pico-8 play session: hold ← + tap ❎, after a click and taps of 🅾, ❎, 🅾+❎, 🅾 in the second before t = 0

[t = 6 s] hold ← ~6s, tap ❎ ~10×
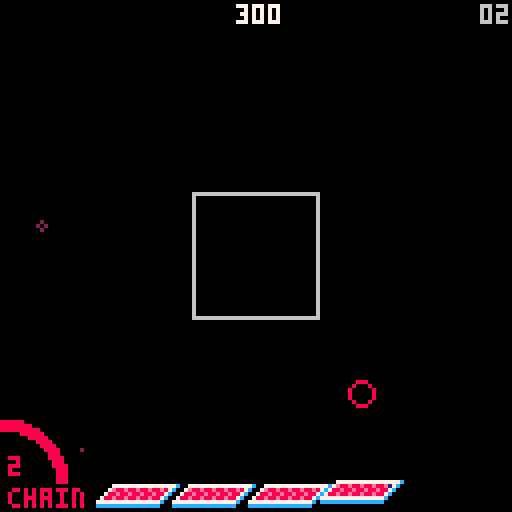
[t = 8 s] hold ← ~8s, tap ❎ ~14×
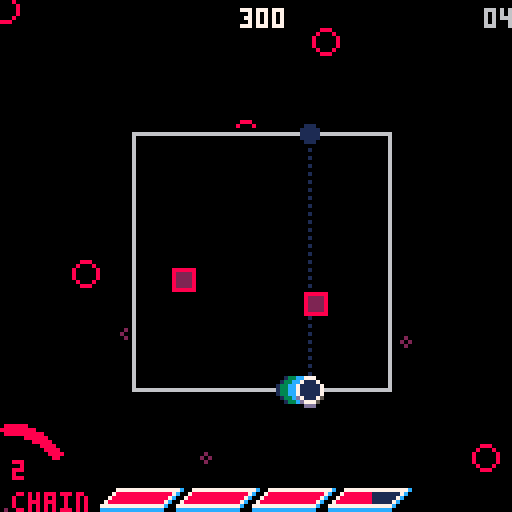

pico-8 cartridge
version 35
__lua__
-- nest 2
-- DOCZI_DOMINIK ~ 2020-2021

-- [[ cartdata essentails ]]
cartdata("doczidominik_nest2")

menuitem(2, "toggle guide", function()
  dset(10, dget(10) == 1 and 0 or 1)
end)

menuitem(3, "reset progress?!?", function()
  for i = 6, 9 do
    dset(i, 0)
  end
  extcmd("reset")
end)

-- [[ helpers ]]
function reset_pal()
  pal()
  pal(15, 0)
end

-- [ randoms ]
-- returns a random integer
-- between 0 - x-1
function frnd(x)
  return flr(rnd(x))
end

-- returns a random integer
-- between 1 - x
function crnd(x)
  return ceil(rnd(x))
end

-- randomly returns -1, 0 or 1
function rand_dir()
  return frnd(3) - 1
end

-- returns a random integer
-- between x and y
function rnd2(x, y)
  return x + frnd(y - x + 1)
end

-- determines if val
-- is in table
function in_table(val, table)
  for v in all(table) do
    if (v == val) return true
  end

  return false
end

-- determines if two boxes
-- partially overlap each other
function box_collision(x1, y1, x2, y2, w1, h1, w2, h2)
  if x1 > x2 + w2
    or x1 + w1 < x2
    or y1 > y2 + h2
    or y1 + h1 < y2
  then
    return false
  end

  return true
end

-- returns the length of a
-- line segment
function len(dx, dy)
  return sqrt(dx^2 + dy^2)
end

-- returns the length of a
-- line segment between
-- two points
function dist(x1, y1, x2, y2)
  local dx, dy = x1 - x2, y1 - y2

  return len(dx, dy)
end

-- returns the normalized
-- direction between two points
function direction(x1, y1, x2, y2)
  local dx, dy = x1 - x2, y1 - y2

  return dx/len(dx, dy), dy/len(dx, dy)
end

-- determines if point b
-- overlaps line segment
-- ac
function point_line_overlap(ax, ay, bx, by, cx, cy, leeway)
  local ab = dist(bx, by, ax, ay)
  local bc = dist(cx, cy, bx, by)

  local ac = dist(cx, cy, ax, ay)

  return mid(ac - leeway, ab + bc, ac + leeway) == ab + bc
end

-- determines if a point is
-- inside a convex polygon
-- defined by points
-- inside a table
function inbounds(x, y, w, h, table)
  table = table or points

  for i, pt in pairs(table) do
    po = table[i < #table and i+1 or 1]

    local pt_x, pt_y = pt.x - pt.dx*w, pt.y - pt.dy*w
    local po_x, po_y = po.x - po.dx*w, po.y - po.dy*w

    if (y - pt_y)*(po_x - pt_x) - (x - pt_x)*(po_y - pt_y) < 0 then
      return false
    end
  end

  return true
end

-- prints text with an outline
-- bg_color = color of outline
-- fg_color = color of text
function outline(s, x, y, fg_color, bg_color)
  fg_color = fg_color or 7
  bg_color = bg_color or 0

  for i=0, 2 do
    for j=0, 2 do
      print(s, x + i, y + j, bg_color)
    end
  end

  print(s, x + 1, y + 1, fg_color)
end

-- returns a zero padded
-- string for displaying time
function pad_left(str)
  str = tostr(str)

  if (#str == 2) return str

  return "0"..str
end

-- calculates minutes and
-- seconds from frames and
-- returns a string
function display_time(frames)
  local minutes, seconds = pad_left(flr(frames/3600)), pad_left(flr(frames%3600/60))

  if (minutes == "00") return seconds

  return minutes..":"..seconds
end

-->8
-- [[ effects ]]

-- [ player move particles ]
player_move_particles = {}

-- create
function add_player_move_particle(_x, _y)
  add(player_move_particles, {
    x = _x,
    y = _y,
    t = 1,

    max_t = 10,
    r = 3,
    col = split("12,12,12,12,3,3,1,1,1,1")
  })
end

-- update all
function update_player_move_particles()
  for pa in all(player_move_particles) do
    if pa.t < pa.max_t then
      if (pa.t > 6) pa.r -= 1

      pa.t += 1
    else
      del(player_move_particles, pa)
    end
  end
end

-- draw all
function draw_player_move_particles()
  for pa in all(player_move_particles) do
    circfill(
      pa.x,
      pa.y,
      pa.r,
      pa.col[mid(1, pa.t, #pa.col)]
    )
  end
end


-- [ player dash particles ]
-- create
function add_player_dash_particle(target_x, target_y, col_type)
  for i = 0, 10, 0.1 do
    local dx, dy =
      target_x - pl_x,
      target_y - pl_y

    local _x, _y =
      pl_x + dx * i/10,
      pl_y + dy * i/10

    add(player_dash_particles, {
      x = _x,
      y = _y,
      r = i,
      col = col_type == nil and split("12,12,12,12,3,3,3,3,1,1,1,1,1,0") or split("8,8,8,8,2,2,2,2,2,2,0,0,0,0")
    })
  end
end

-- update
function update_player_dash_particles()
  for pa in all(player_dash_particles) do
    if pa.r > 0 then
      pa.r -= 1
    else
      del(player_dash_particles, pa)
    end
  end
end

-- draw
function draw_player_dash_particles()
  for pa in all(player_dash_particles) do
    circfill(
      pa.x,
      pa.y,
      mid(0, pa.r, 3),
      pa.col[ceil(pa.r)]
    )
  end
end


-- [ general-purpose "smoke" ]
-- create
function add_smoke_particle(_x, _y, _dx, _dy, _r, _col, _max_t, _t)
  add(smoke_particles, {
    orig_x = _x,
    x = _x,
    y = _y,

    dx = _dx,
    dy = _dy,

    r = _r,
    col = _col,

    max_t = _max_t,
    t = _t or 1
  })
end

function update_smoke_particles()
  for pa in all(smoke_particles) do
    if pa.t < pa.max_t then
      if pa.t > 0 then
        pa.x += pa.dx
        pa.y -= pa.dy
      end

      pa.t += 1
    else
      del(smoke_particles, pa)
    end
  end
end

function draw_smoke_particles()
  if (dget(3) == 2) return

  for pa in all(smoke_particles) do
    -- shrinking from
    -- @krystman's
    -- explosion snippet
    local shrink_mult = 1

    shrink_mult = (pa.t - 5) / pa.max_t
    shrink_mult = mid(0, 1 - (shrink_mult*shrink_mult), 1)

    local current_col = pa.col[mid(#pa.col, pa.t, 1)]

    if (pa.t > 0) circfill(pa.x, pa.y, pa.r * shrink_mult, current_col)
  end
end

-- [ screenshake ]
screenshake_x, screenshake_y, cam_x, cam_y = 0, 0, 0, 0, 0
function screenshake()
  end

-->8
-- [[ scores and player ]]

-- [ scores ]
-- variables: see tab 7: init_game()

-- functions

-- add a right-shifted number
-- to the counter. score is
-- right-shifted to allow for
-- bigger, juicier numbers :)
function add_score(amount, hud_offset)
  current_score += shr(amount, 16)
  hud_score_offset_x = hud_offset or 6
end

-- display right-shifted
-- score as a string
-- ------------------------
-- by @felice on bbs
function display_score(val)
  local s, v = "", abs(val)

  repeat
    s = (v % 0x0.000a / 0x.0001)..s
    v /= 10
  until v==0

  return s
end


-- [ player ]
-- init: see: tab 7
-- top of init_game()

function update_player()
  local _dir = 0

  -- determine direction
  if btn(pl_forward and 0 or 1) then
    _dir = 1
  elseif btn(pl_forward and 1 or 0) then
    _dir = -1
  end


  -- move player on grid
  local l = 10/len(pl_dx, pl_dy)
  local speed = pl_combo > 9 and pl_speed + 0.15 or pl_speed

  pl_step = mid(0, pl_step + (l * speed * _dir), 10)

  pl_x, pl_y, pl_dx, pl_dy =
    calculate_grid_position(pl_prev, pl_next, pl_step, 10)


  -- turn corners after
  -- reaching a vertex
  if _dir == 1 and pl_step == 10 then
    pl_next = pl_prev
    if (pl_prev < #points) pl_prev += 1 else pl_prev = 1

    pl_step = 0
  elseif _dir == -1 and pl_step == 0 then
    pl_prev = pl_next
    if (pl_next > 1) pl_next -= 1 else pl_next = #points

    pl_step = 10
  end


  -- dashing (if not invincible)
  if btnp(5) or btnp(4) then
    if (dget(2) <= 1) sfx(11)

    current_dashes += 1
    total_dashes += 1

    local hit_spike, hit_enemy = false, false
    local target_prev, target_next, old_step = pl_prev, pl_next, pl_step


    -- jumping to other side
    local len_points = #points

    -- on triangles/pentagons,
    -- jump to opposite vertex
    -- instead of the side
    if (len_points % 2 ~= 0) pl_step = 0

    for i=1,#points/2 do
      if (target_prev < #points) target_prev += 1 else target_prev = 1
      if (target_next < #points) target_next += 1 else target_next = 1
    end


    -- hitting enemies, spikes
    local target_step = 10 - pl_step
    local target_x, target_y = calculate_grid_position(target_prev, target_next, target_step)

    local min_enemy_distance

    -- enemies
    for en in all(enemies) do
      if point_line_overlap(pl_x, pl_y, en.x, en.y, target_x, target_y, 2) then
        pl_combo += 1
        pl_combo_timer, hud_combo_y = 110, pl_combo < 4 and 8 or 3

        add_score(150 * (en.type + 1) * mid(1, pl_combo/2, 20))


        -- find closest killed
        -- enemy
        local current_distance = dist(en.x, en.y, pl_x, pl_y)

        if min_enemy_distance == nil
          or current_distance < min_enemy_distance
        then
          min_enemy_distance = current_distance
        end

        kill_enemy(en)

        hit_enemy = true
      end
    end

    if (hit_enemy) accurate_dashes += 1

    -- spikes
    for sp in all(spikes) do
      if point_line_overlap(pl_x, pl_y, sp.x, sp.y, target_x, target_y, 1) then
        -- damage player
        -- if no enemy was
        -- before the spike
        min_enemy_distance = min_enemy_distance or 32767

        if pl_i_frames == 0
          and (min_enemy_distance > dist(sp.x, sp.y, pl_x, pl_y))
        then
          add_player_dash_particle(sp.x, sp.y, 1)

          damage_player(115)

          pl_step = old_step

          accurate_dashes = max(accurate_dashes - 1)

          hit_spike = true
        end

        -- if there was an enemy
        -- the spike gets killed
        if not hit_spike then
          sp.death_timer = 0

          hud_show_message("- spike skip -", "200PTS")

          add_score(200, 8)
          special_heal()
        end
      end
    end

    -- add dash particles
    if not hit_spike then
      add_player_dash_particle(target_x, target_y)

      pl_prev, pl_next, pl_step = target_prev, target_next, target_step
      pl_forward = not pl_forward
    end

    -- combo bonus
    if (pl_combo > 0 and pl_i_frames == 0) pl_combo_timer = mid(0, pl_combo_timer + 18, 110)

    screenshake_x += 1
    screenshake_y += 1
  end


  -- health
  if pl_hp > 0 then
    --pl_hp -= mid(0, pl_speed/1.4, 1.75)
    pl_hp -= pl_speed/1.4
  else
    init_gameover()
  end


  -- combo
  if pl_combo_timer > 0 then
    pl_combo_timer -= 1
  elseif pl_combo_timer <= 0 and pl_combo > 0 then
    if (dget(2) <= 1) sfx(15)
    if (stat(24) < 10 and dget(1) <= 1) music(10, 2000)

    if (pl_combo > 9) init_background()

    if (pl_combo > pl_best_combo) pl_best_combo = pl_combo
    pl_combo = 0
  end


  -- invicibility frames
  if (pl_i_frames > 0) pl_i_frames -= 1


  -- effects
  if _dir ~= 0 and pl_i_frames == 0 then
    add_player_move_particle(pl_x, pl_y)
  end

  update_player_move_particles()
  update_player_dash_particles()

  -- add particles around player
  -- if combo is high enough
  local color = rnd(split("12,3,7,11"))

  if pl_combo > 9 then
    -- play different music
    -- if reactive music is
    -- enabled
    if stat(24) >= 10 and dget(1) <= 1 then
      screenshake_x, screenshake_y = 10, 10
      music(8, 2000)
    end

    add_smoke_particle(rnd2(pl_x - 3, pl_x + 3), pl_y + crnd(5), 0, crnd(2), crnd(3), {color}, 8 + crnd(2) * 2)
    pl_hp += pl_speed/1.4 * 1.85
    
  end
end

function draw_player()
  -- effects
  draw_player_move_particles()
  draw_player_dash_particles()

  -- only draw if player's not
  -- invincible
  if pl_i_frames % 10 == 0 or current_state == "gameover" then
    -- draw high combo effect
    if pl_combo > 9 then
      fillp(0xf0f)
      circfill(pl_x, pl_y, 4, 0xcb)
      fillp()
    end

    -- draw player with origin
    -- at center
    spr(1, pl_x - 3, pl_y - 3)
  end
end

-- functions

-- calculates x,y positions
-- and dx,dy directoins for
-- the player
function calculate_grid_position(prev, next, step)
  local from = points[next]
  local to = points[prev]

  local dx = to.x - from.x
  local dy = to.y - from.y

  local x = flr(from.x + dx * step/10)
  local y = flr(from.y + dy * step/10)

  return x, y, dx, dy
end

-- heals the player by amount
function heal_player(amount)
  pl_hp = min(pl_hp + amount, 640)
end

function special_heal()
  heal_player(125)
  hud_heal_timer, hud_hp_spr = 45, 24
end

-- damages the player by amount
function damage_player(amount)
  if (dget(2) <= 1) sfx(14, 1)

  freezeframe_timer, screenshake_y = 25, 10

  pl_hp -= flr(amount * pl_speed + 0.5)
  if (pl_hp <= 0) init_gameover()

  pl_combo_timer = 0
  pl_i_frames = 40
end

-->8
-- [[ enemies, bullets, spikes ]]

-- [ enemies ]

-- create
function enemy(_x, _y, _type)
  local type=_type or 0

  local en = {
    x = _x,
    y = _y,
    id = #enemies,

    dx = 0,
    dy = 0,
    t = 0,
    max_t = 0,
    type = type,
  }

  if type == 0 then
    en.width, en.height = 5, 5
    en.colors = split("8,8,8,8,8,8,8,2,2,2,2,2,2,1,1")
  elseif type == 1 then
    en.width, en.height = 5, 5
    en.colors = split("10,10,10,10,10,10,10,9,9,9,9,9,9,4,4")
  else
    en.width, en.height, en.shoot_t, en.shoot_max_t = 6, 6, -frnd(12), rnd2(40, 60)
    en.colors = type == 2 and split("12,12,12,12,12,12,12,1,1,1,1,1,1,1,1") or split("11,11,11,11,11,11,11,3,3,3,3,3,3,5,5")
  end

  add(enemies, en)
end

-- update
function update_enemies()
  for en in all(enemies) do
    if en.type == 0 then
      move_enemy(en, 0.1, 47 + crnd(8))
    elseif en.type == 1 then
      move_enemy(en, 1, 22 + crnd(5))
    else
      move_enemy(en, 0.1, 47 + crnd(8))

      if en.shoot_t >= en.shoot_max_t then
        local dx, dy = pl_x - en.x, pl_y - en.y

        local l = sqrt(dx*dx + dy*dy)

        local nx, ny = dx/l*2, dy/l*2

        bullet(en.id, en.x, en.y, nx, ny)
        if (en.type == 3) bullet(en.id, en.x, en.y, -nx/2, -ny/2)
        en.shoot_t = -1
      end

      en.shoot_t += 1
    end

    en.x += en.dx
    en.y += en.dy

    en.t += 1
  end
end

-- draw
function draw_enemies()
  for en in all(enemies) do
    -- draw enemy with origin
    -- at the center

    local x=en.x 
    local y=en.y
    local shoot_t=en.shoot_t

    spr(en.type+2,x-flr(en.width/2),y- flr(en.height/2))

    if (en.type >= 2) circ(x,y,12-shoot_t/en.shoot_max_t*12, shoot_t % 2 == 0 and 10 or 9)
  end
end

-- dispose
function kill_enemy(en)
  if (dget(2) <= 1) sfx(13, 3)

  for i=0,0.75,0.1 do
    add_smoke_particle(en.x, en.y, sin(i) * crnd(3), cos(i) * crnd(3), 2, en.colors, 25 - frnd(4))
  end

  for b in all(enemy_bullets) do
    if (b.id == en.id) del(enemy_bullets, b)
  end

  del(enemies, en)
end

-- moves an enemy by speed
-- every _max_t frames and
-- makes sure that it is inside
-- the grid
function move_enemy(en, speed, _max_t)
  if enemy_inbounds(en) then
    if en.t >= en.max_t then
      en.dx, en.dy = rand_dir()*speed, rand_dir()*speed

      en.t, en.max_t = 0, _max_t
    end
  else
    en.dx, en.dy = direction(64, 64, en.x, en.y)

    en.dx *= speed*1.5
    en.dy *= speed*1.5
  end
end

-- returns if the enemy is
-- inside the grid
function enemy_inbounds(en)
  local x, y, w, h = en.x + en.dx, en.y + en.dy, en.width, en.height
  local w2, h2 = w*2, h*2 -- 2.5

  return inbounds(x - w/2, y - h/2, w2, h2)
    and inbounds(x + w/2, y - h/2, w2, h2)
    and inbounds(x - w/2, y + h/2, w2, h2)
    and inbounds(x + w/2, y + h/2, w2, h2)
end


-- [ enemy bullets ]
enemy_bullets = {}

-- creation
function bullet(_id, _x, _y, _dx, _dy)
  if (dget(2) <= 1) sfx(39)
  add(enemy_bullets, {
    id = _id,
    x = _x,
    y = _y,
    dx = _dx,
    dy = _dy,
    t = 0,
    spr = 8 + frnd(2)
  })
end

-- update
function update_bullets()
  for bu in all(enemy_bullets) do
    if mid(0, bu.x, 127) == bu.x or mid(0, bu.y,127) == bu.y then

      bu.x += bu.dx
      bu.y += bu.dy

      if (pl_i_frames == 0 and box_collision(bu.x - 2, bu.y - 2, pl_x - 3, pl_y - 3, 4, 4, 6, 6)) damage_player(65) del(enemy_bullets, bu)

      if bu.t % 10 == 0 then
        bu.spr = bu.spr == 9 and 10 or 9
        add_smoke_particle(bu.x, bu.y, 0, 0, 2, split("10,10,9,4"), 15)
      end

      bu.t += 1
    else
      del(enemy_bullets, bu)
    end
  end
end

-- draw
function draw_bullets()
  for bu in all(enemy_bullets) do
    -- draws bullets with
    -- outline, origin at the
    -- center
    rectfill(bu.x - 3, bu.y - 3, bu.x + 2, bu.y + 2, 0)
    spr(bu.spr, bu.x-2, bu.y-2)
  end
end


-- [ spikes ]
spikes = {}

-- creation
function spike(_x, _y)
  add(spikes, {
    x = _x,
    y = _y,
    death_timer = 40 + frnd(3) * 60,
    spr = 7,
  })
end

-- update
function update_spikes()
  for sp in all(spikes) do
    local anim_speed = sp.death_timer < 30 and 5 or 30

    if sp.death_timer % anim_speed == 0 then
      if (dget(2) <= 1) sfx(28)
      sp.spr = sp.spr == 7 and 8 or 7
    end

    if sp.death_timer > 0 then
      sp.death_timer -= 1
    else
      for en in all(enemies) do
        if box_collision(sp.x - 10, sp.y - 10, en.x - en.width/2, en.y - en.height/2, 20, 20, en.width, en.height) then
          kill_enemy(en)
        end
      end
      kill_spike(sp)
    end

    -- moves spikes inside the
    -- grid if they get out
    -- by grid effects
    if not spike_inbounds(sp) then
      local dx, dy = direction(64, 64, sp.x, sp.y)

      sp.x += dx * 1.5
      sp.y += dy * 1.5
    end
  end
end

-- draw
function draw_spikes()
  for sp in all(spikes) do
    spr(sp.spr, sp.x - 3, sp.y - 3)
  end
end

-- dispose
function kill_spike(sp)
  if (dget(2) <= 1) sfx(22)

  screenshake_y = 3

  local colors_1 = split("8,8,8,2,2")
  local colors_2 = split("10,10,9,9,4")
  local colors_3 = split("7,7,7,7,6,6,6,5")

  for i=0,10 do
    local colors = frnd(2) == 0 and colors_1 or colors_2

    add_smoke_particle(sp.x + rand_dir() * frnd(7), sp.y + rand_dir() * frnd(7), 0, 0, rnd2(6, 9), colors, 15, -i*2)
    add_smoke_particle(sp.x + rand_dir() * frnd(7), sp.y + rand_dir() * frnd(7), 0, crnd(2), rnd2(5, 7), colors_3, 201, -10)
  end

  del(spikes, sp)
end

-- returns true if a spike
-- is inside the grid
function spike_inbounds(sp)
  local x, y = sp.x, sp.y

  return inbounds(x - 4, y - 4, 8, 8)
    and inbounds(x + 4, y - 4, 8, 8)
    and inbounds(x - 4, y + 4, 8, 8)
    and inbounds(x + 4, y + 4, 8, 8)
end

-->8
-- [[ point/grid handling ]]

-- [ creation ]
function point(_x, _y, _angle)
  local rotated_x, rotated_y = rotate_point(_x, _y, _angle)
  -- target and origins swapped
  -- to get inverse value
  local _dx, _dy = direction(rotated_x, rotated_y, 64, 64)

  return {
    x = rotated_x,
    y = rotated_y,
    dx = _dx,
    dy = _dy,
    t = 0,
  }
end

skew_x_effects = split("3,5,8,10,11")
skew_y_effects = split("4,5,9,10,11")
rotate_left_effects = split("6,8,10")
rotate_right_effects = split("7,9,11")

-- [ update ]
function update_points()
  for pt in all(points) do
    local cos_calc = 1.5 * pl_speed * sin(pt.t/200) / -4

    if (in_table(current_effect, skew_x_effects)) pt.x += cos_calc * pt.dx
    if (in_table(current_effect, skew_y_effects)) pt.y += cos_calc * pt.dy

    if (current_effect or 0) > 5 then
      local _dir = in_table(current_effect, rotate_left_effects) and -1 or 1

      pt.x, pt.y = rotate_point(pt.x, pt.y, 0.002 * _dir * pl_speed)
      pt.dx, pt.dy = rotate_point(pt.dx, pt.dy, 0.002 * _dir * pl_speed, 0)
    end

    pt.t += pl_speed
  end
end

-- [ draw one point ]
function draw_grid(_points)
  if (#_points < 2) return

  -- fill background
  local x1,x2={},{}
  for y=0,127 do
    x1[y],x2[y]=128,-1
  end
  local y1,y2=128,-1

  for i=1, #_points do
    local _next=i+1
    if (_next>#_points) _next=1

    -- alias verts from array
    local vx1=flr(_points[i].x)
    local vy1=flr(_points[i].y)
    local vx2=flr(_points[_next].x)
    local vy2=flr(_points[_next].y)

    if vy1>vy2 then
      local tempx,tempy=vx1,vy1
      vx1,vy1=vx2,vy2
      vx2,vy2=tempx,tempy
    end

    if vy1~=vy2
      and vy1<128
      and vy2>=0
    then
      if vy1<0 then
        vx1=(0-vy1)*(vx2-vx1)/(vy2-vy1)+vx1
        vy1=0
      end

      if vy2>127 then
        vx2=(127-vy1)*(vx2-vx1)/(vy2-vy1)+vx1
        vy2=127
      end

      for y=vy1,vy2 do
        if (y<y1) y1=y
        if (y>y2) y2=y

        x=(y-vy1)*(vx2-vx1)/(vy2-vy1)+vx1

        if (x<x1[y]) x1[y]=x
        if (x>x2[y]) x2[y]=x
      end
    end
  end

  -- render scans
  for y=y1,y2 do
    local sx1=flr(max(0,x1[y]))
    local sx2=flr(min(127,x2[y]))

    local ofs1=flr((sx1+1)/2)
    local ofs2=flr((sx2+1)/2)
    memset(0x6000+(y*64)+ofs1,c,ofs2-ofs1)
    pset(sx1,y,0)
    pset(sx2,y,0)
  end

  local po

  for i, pt in pairs(_points) do
    if i < #_points then
      po = _points[i+1]
    else
      po = _points[1]
    end

    line(pt.x, pt.y, po.x, po.y, 6)
  end

  local target_prev, target_next = pl_prev, pl_next

  if dget(10) == 1 and #_points > 2 and current_state == "game" then
    for i=1,#_points/2 do
      if (target_prev < #_points) target_prev += 1 else target_prev = 1
      if (target_next < #_points) target_next += 1 else target_next = 1
    end

    local x, y = calculate_grid_position(target_prev, target_next, #points % 2 == 0 and 10 - pl_step or 10)

    fillp(0b0101101001011010)
    line(pl_x, pl_y, x, y, 1)
    fillp()
    circfill(x,y,2,1)
  end
end

-- rotate a point by
-- angle around origin
-- (center of the screen if not
-- specified)
function rotate_point(x, y, angle, origin)
  origin = origin or 64

  x -= origin
  y -= origin

  local s, c = sin(angle), cos(angle)

  new_x = x * c - y * s
  new_y = y * c + x * s

  return new_x + origin, new_y + origin
end

-->8
-- [[ shapes ]]

-- format: x,y
-- clockwise from bottom left
shapes = {
  split("16,96,64,16,112,96"), -- triangle
  split("32,96,32,32,96,32,96,96"), -- square
  split("32,96,16,64,64,16,112,64,96,96"), --pentagon
  split("40,96,24,64,40,32,88,32,104,64,88,96"), --hexagon
  split("32,96,16,80,16,48,32,32,96,32,112,48,112,80,96,96") --octagon
}

-->8
-- [[ round handling ]]

-- init: see tab 7: init_game()

-- checks progress and
-- updates round variables
-- accordingly, then triggers
-- a round transition
function new_round()
  local check_enemy_overlap = function(x, y)
    for en in all(enemies) do
      local w, h = en.width, en.height

      if (box_collision(en.x - w, en.y - h, x, y, w * 2, h * 2, 0, 0)) return false
    end

    return true
  end

  local check_spike_overlap = function(x, y)
    for sp in all(spikes) do
      if (box_collision(sp.x - 3, sp.y - 3, x - 3, y - 3, 6, 6, 6, 6)) return false
    end

    for en in all(enemies) do
      local w, h = en.width, en.height

      if (box_collision(x - 3, y - 3, en.x - w, en.y - h, 6, 6, w * 2, h * 2)) return false
    end

    return true
  end


  -- heal player after every round
  hud_heal_timer = 45
  if (hud_heal_spr == 0) hud_heal_spr = 22
  if (hud_hp_spr == 14) hud_hp_spr = 22

  heal_player(ceil(pl_hp/160)*160 - pl_hp)

  -- bonus points if cleared
  -- round in 1 dash
  if current_dashes == 1 and num_of_enemies > 1 then
    hud_show_message("- insta-clear -", "500PTS")

    add_score(500, 10)
    special_heal()
  end


  current_dashes = 0
  pl_forward = false
  pl_i_frames = 0

  -- level definitions
  current_round += 1

  if current_round == next_round then
    current_level += 1

    if current_level == 2 then
      next_round, current_round = rnd2(5, 7), 0

      current_effect_list = split("0,0,1,2")

      current_max_enemy = 1
      num_of_enemies_range = {2,4}

      num_of_spikes_range = {0, 2}
    elseif current_level == 3 then
      next_round, current_round = rnd2(5, 7), 0

      current_effect_list = split("0,0,1,2,3,4")

      current_max_enemy = 1
      num_of_enemies_range = {2,3}

      num_of_spikes_range = {1,2}
      speed_up()
    elseif current_level == 4 then
      next_round, current_round = rnd2(5, 7), 0

      current_effect_list = split("0,1,2,3,4")

      current_max_enemy = 2
      num_of_enemies_range = {3,5}

      num_of_spikes_range = {1,4}
    elseif current_level == 5 then
      next_round, current_round = rnd2(2, 4), 0

      current_effect_list = split("1,2,3,4")

      current_max_enemy = 3
      num_of_spikes_range = {2,3}
    elseif current_level == 6 then
      next_round, current_round = rnd2(2, 6), 0

      current_effect_list = split("1,2,3,4,5,6")

      speed_up()
    elseif current_level == 7 then
      next_round, current_round = rnd2(2, 9), 0

      current_effect_list = split("1,2,5,6,7")

      current_max_enemy = 3
    elseif current_level == 8 then
      next_round, current_round = rnd2(2, 5), 0

      current_effect_list = {1,2}
    else
      next_round, current_round = rnd2(3, 7), 0

      current_effect_list = split("1,2,3,4,5,6,7,8,9,10,11")

      if (current_level % 3 == 0) speed_up()
    end
  end


  -- set up grid effects
  -- (mostly shape++,shape--)
  current_effect = current_effect_list[crnd(#current_effect_list)]

  if current_effect == 1 then
    current_shape = mid(1, current_shape + 1, 5)
  elseif current_effect == 2 then
    current_shape = mid(1, current_shape - 1, 5)
  end


  -- set up points
  next_points = {}
  round_transition_points = {}

  local rotation_effects = split("6,7,8,9,10,11")
  local rotation = 0.25 * frnd(4)
  local sp = shapes[current_shape]

  for i=1, #sp, 2 do
    add(next_points, point(sp[i], sp[i+1], in_table(current_effect, rotation_effects) and 0 or rotation))
    add(round_transition_points, point(64, 64, 0, 0))
  end


  -- add enemies
  enemies = {}
  num_of_enemies = rnd2(num_of_enemies_range[1], num_of_enemies_range[2])

  for i=1, num_of_enemies do
    local x, y = random_entity_position(check_enemy_overlap, next_points)

    enemy(x, y, frnd(current_max_enemy + 1))
  end


  -- add spikes
  spikes = {}

  local num_of_spikes = rnd2(num_of_spikes_range[1], num_of_spikes_range[2])

  for i=1, num_of_spikes do
    local x, y = random_entity_position(check_spike_overlap, next_points)

    spike(x, y)
  end
end

-- tries to create random x,y
-- positions for enemies/spikes
-- inside the grid
function random_entity_position(check_fun, points_table)
  local failsafe, x, y = 0

  repeat
    repeat
      x, y = frnd(128), frnd(128)
    until inbounds(x, y, 20, 20, points_table)

    failsafe += 1
  until failsafe == 14 or check_fun(x, y)

  return x, y
end

-- helper: increases game speed
-- and shows a message
function speed_up()
  hud_show_message("speed up!!", "", 3)
  pl_speed += 0.15
end

-->8
-- [[ game, hud, background ]]

-- [ game ]
-- init everything
function init_game()
  -- player
  -- render positioning
  pl_x = 64
  pl_y = 64
  pl_dx = 0
  pl_dy = 0
  pl_speed = 1

  -- grid positioning
  pl_step = 5
  pl_prev = 1
  pl_next = 3
  pl_forward = false

  -- health
  pl_hp = 640

  -- combo
  pl_combo = 0
  pl_combo_timer = 0
  pl_best_combo = 0


  init_background()

  -- init hud
  hud_top_y = -128
  hud_bottom_y = 250
  hud_combo_outline = 0
  hud_combo_y = 0
  hud_combo_x = -24
  hud_heal_timer = 0
  hud_heal_spr = 0
  hud_hp_spr = 14

  hud_message = ""

  hud_score_offset_x = 0

  current_score = 0

  -- resets every round
  current_dashes = 0
  total_dashes = 0

  -- dashes that hit an enemy
  accurate_dashes = 0

  points = {}

  next_round, current_round = 5 + frnd(3), 0

  current_level = 1
  current_shape = 2

  current_effect_list, current_effect = {}, 0

  current_max_enemy, num_of_enemies_range = 0, {1, 3}
  num_of_spikes_range = {0, 0}

  init_round_transition()

  smoke_particles =
    {}, {}, {}
  player_move_particles, player_dash_particles, enemy_bullets = {}, {}, {}

  freezeframe_timer = 0

  music(-1)

  local music_style = dget(1)

  if music_style < 3 then
    music(10, 4000)
  elseif music_style == 3 then
    music(0, 4000)
  end

  game_t = 0

  init_state_transition("roundtransition")
end

-- update everything
function update_game()
  if #enemies == 0 then
    init_round_transition()
    current_state = "roundtransition"
  end

  update_points()
  update_background()

  if freezeframe_timer == 0 then
    update_player()
    update_enemies()
    update_bullets()
    update_spikes()
  else
    freezeframe_timer -= 1
  end

  update_smoke_particles()
  update_hud()

  game_t += 1
end

-- [ hud ]
-- init: see: tab 7: init_game()

update_hud_smoke_one = split("8,8,8,8,8,8,8,8")
update_hud_smoke_two = split("7,7,7,7,7,7,7,7,7")

-- update
function update_hud()
  -- combo number particles
  if pl_combo > 9 then

    for i=0,pl_combo_timer,50 do
      local angle=i/110*0.25
      local x,y = hud_combo_x-sin(angle)*16,hud_bottom_y-cos(angle)*16

      add_smoke_particle(x+crnd(5), y+rnd2(-2,2), 0, crnd(2), rnd2(3, 4), frnd(2) == 0 and update_hud_smoke_one or update_hud_smoke_two, rnd2(12, 16))
    end

    hud_combo_outline = 7
    hud_hp_spr = 38
  else
    hud_combo_outline = 0

    -- healing effect
    if (hud_heal_timer > 0) hud_heal_timer -= 1 else hud_hp_spr = 14
  end


  -- combo number jump on value change
  if (hud_combo_y > 0) hud_combo_y -= 1


  -- adding score effect
  if (hud_score_offset_x > 0) hud_score_offset_x -= 1


  -- bonus message
  if hud_message ~= "" then
    if hud_msg_t < 100 then
      hud_msg_x = mid(-127, hud_msg_x + hud_msg_dx, 64 - #hud_message*2)
      hud_msg_dx = mid(1, hud_msg_dx * 0.8, 127)

      hud_msg_st_x = mid(-127, hud_msg_st_x + hud_msg_st_dx, 64 - #hud_msg_subtext*2)
      hud_msg_st_dx = mid(1, hud_msg_st_dx * 0.8, 127)
    elseif 100 <= hud_msg_t and hud_msg_t < 165 then
      hud_msg_dx *= 1.5
      hud_msg_x += hud_msg_dx

      hud_msg_st_dx *= 1.25
      hud_msg_st_x += hud_msg_st_dx
    else
      hud_message = ""
    end

    hud_msg_t += 1
  end


  -- dodge player: combo disp.
  if pl_combo > 1 and hud_combo_x < 0 and pl_y < 113 then
    hud_combo_x += 2
  elseif pl_y >= 113 and hud_combo_x < -22 then
    hud_combo_x -= 2
  elseif pl_combo == 0 and hud_combo_x != -22 then
    hud_combo_x = -22
  end

  -- dodge player: top hud
  if pl_y <= 14 then
    if (hud_top_y > -16) hud_top_y -= 2
  else
    if (hud_top_y < 0) hud_top_y += 2
  end

  -- dodge player: bottom hud
  if pl_y >= 113 then
    if (hud_bottom_y < 130) hud_bottom_y += 2
  else
    if (hud_bottom_y > 122) hud_bottom_y -= 2
  end
end

-- draw
function draw_hud()
  -- health display
  for i=0,3 do
    local x, y = 24+19*i, hud_bottom_y

    if (i == flr(pl_hp/160)) x += rand_dir()/2; y += rand_dir()/8

    spr(11, x, y - 1, 3, 1)

    clip(x + 2, y, (pl_hp - 160*i)/10, 8)
    spr(hud_hp_spr, x + 2, y, 2, 1)
    clip()
  end


  -- combo timer
  if pl_combo > 1 then
    for i=0,pl_combo_timer do
      local angle=i/110*0.25
      circfill(hud_combo_x - sin(angle)*16, hud_bottom_y - cos(angle)*16, 3, 0)
    end

    for i=0,pl_combo_timer do
      local angle=i/110*0.25
      circfill(hud_combo_x - sin(angle)*16, hud_bottom_y - cos(angle)*16, 1, 8)
    end


    outline(pl_combo, hud_combo_x + 1, hud_bottom_y - 9 - hud_combo_y, 8, hud_combo_outline)
    outline("chain", hud_combo_x + 1, hud_bottom_y - 1, 8, hud_combo_outline)
  end


  -- score display
  local score = display_score(current_score)

  outline(score, hud_score_offset_x + 64 - #score * 2, hud_top_y)

  if hud_message ~= "" then
    outline(hud_message, hud_msg_x, 8, hud_top_y + 7, hud_msg_color)
    outline(hud_msg_subtext, hud_msg_st_x, hud_top_y + 16)
  end


  -- time display
  print(display_time(game_t), 128 - #display_time(game_t)*4, hud_top_y + 1, 6)
end

-- helper: sets hud message
-- variables to display a
-- message
function hud_show_message(message, subtext, color)
  if (dget(2) <= 1) sfx(27)

  hud_message = message
  hud_msg_color = color or 8
  hud_msg_x = -#message * 4
  hud_msg_dx = 19

  hud_msg_subtext = subtext or ""
  hud_msg_st_x = hud_msg_x * 2
  hud_msg_st_dx = 36.5

  hud_msg_t = 0
end


-- [ background ]
-- init
function init_background()
  background_particles = {}

  if (dget(5) == 3) return

  for x=0,127,10 do
    background_particle(x)
    background_particle(x)
  end
end

-- update
function update_background()
  local combo_mult = 1

  for bp in all(background_particles) do
    if bp.y > 0 then
      bp.y -= (bp.dy+pl_combo*combo_mult)/8
      bp.rad = sin(bp.t/ceil(bp.dy * 100/combo_mult)) * 4

      if pl_combo > 9 and dget(5) <= 1 then
        bp.use_combo = true
        combo_mult = 2
      else
        bp.use_combo = false
        combo_mult = 1
      end

      bp.t += 1
    else
      bp.y = rnd2(128, 135)
    end
  end
end

-- draw
function draw_background()
  for bp in all(background_particles) do
    local color_table = bp.use_combo and bp.combo_colors or {8, 2}

    if pl_combo < 20 then
      circfill(bp.x, bp.y, bp.rad, 0)
      circ(bp.x, bp.y, bp.rad, color_table[bp.rad > 2 and 1 or 2])
    else
      circfill(bp.x, bp.y, bp.rad, color_table[bp.rad > 2 and 1 or 2])
    end
  end
end

-- create new particle
function background_particle(_x)
  local bp = {
    x = _x,
    y = rnd2(130, 257),
    dy = rnd2(1, 2),
    rad = crnd(3),
    t = frnd(10)^2,
    use_combo = false
  }

  bp.combo_colors = rnd({
    {7, 5},
    {11, 3},
    {12, 1}
  })

  add(background_particles, bp)
end

-->8
-- [[ other states ]]

-- [ title screen ]

-- create title letters
function add_title_spinning_letter(_target_x, _target_y, _spr, delay)
  add(title_spinning_letters, {
    x = 128,
    y = 128,
    target_x = _target_x,
    target_y = _target_y,
    spr = _spr,
    rad = 150,
    t = -delay
  })
end

-- update all
function update_title_spinning_letters()
  for sl in all(title_spinning_letters) do
    if sl.t > 0 then
      sl.x = sl.target_x + cos(sl.t/100) * sl.rad
      sl.y = sl.target_y + sin(sl.t/100) * sl.rad

      sl.rad = mid(0, sl.rad - 1.25, 125)
    end

    sl.t += 1.25
  end
end

-- draw all
function draw_title_spinning_letters()
  for sl in all(title_spinning_letters) do
    if sl.t > 0 then
      local y = title_t < 220 and sl.y or sl.y + sin(sl.t/75) * 6

      spr(sl.spr, sl.x, y, 3, 4)
    end
  end
end

-- draw background animation
function draw_menu_background(_t, col1, col2)
  col1 = col1 or 8
  col2 = col2 or 2

  for y = 0, 127, 12 do
    for x = 0, 127, 12 do
      local rad = mid(-1, sin((_t + x + y)/100) * 4, 3)

      circfill(x, y, rad, rad > 2 and col1 or col2)
    end
  end
end


-- [ options screen ]

-- init:
function init_options()
  options_selection = 1

  options_music_style = split("reactive,calm,intense,off")
  options_background = split("reactive,calm,off")
  options_toggle = {"on", "off"}

  options_tiles = {
    new_option_tile(32, "music style:", options_music_style),
    new_option_tile(48, "game sound effects:", options_toggle),
    new_option_tile(64, "smoke:", options_toggle),
    new_option_tile(80, "new round effect:", options_toggle),
    new_option_tile(96, "background:", options_background)
  }

  for i = 1, 5 do
    local value = dget(i)

    if value ~= 0 then
      options_tiles[i].index = value
    end
  end

  options_current = options_tiles[1]

  options_t = 0

  init_state_transition("options")
end

-- create option
function new_option_tile(_y, _header, _values)
  return {
    y = _y,
    header = _header,
    values = _values,
    index = 1,
  }
end


-- [[ help screen ]]

-- init
function init_help()
  help_slide_index = 1
  help_t = 0

  init_state_transition("help")
end

-- [[ game over screen ]]

-- init
function init_gameover()
  music(-1)
  if (dget(2) <= 1) sfx(9)

  if (pl_combo > pl_best_combo) pl_best_combo = pl_combo

  gameover_t = 0

  current_state = "gameover"
end

-- [[ results screen ]]
-- init
function init_results()
  sfx(-1)
  music(26, 3500)

  local accuracy = flr((accurate_dashes/total_dashes)*100)

  results_tiles = {
    new_result_tile("time", game_t, 7),
    new_result_tile("best chain", pl_best_combo, 8),
    new_result_tile("accuracy", accuracy, 9)
  }

  results_tile_index = 1
  results_current_tile = results_tiles[1]

  results_finished_timer = -1

  results_final_score = current_score + shr(pl_best_combo * 500, 16) + shr(accuracy * 250, 16)

  results_t = 0

  if (dget(6) == 0) dset(10, 0)

  init_state_transition("results")
end

function new_result_tile(_header, _goal, _save_index)
  return {
    header = _header,
    content = 0,
    goal = _goal,
    save_index = _save_index,
    x = -127,
    y_offset = 0,
    best = false
  }
end


-- [[ round transition ]]

-- init
function init_round_transition()
  new_round()

  if dget(4) == 2 then
    round_transition_state = "finish"
  else
    round_transition_state = "in"
  end

  round_transition_t = 0
end

-- [[ state transition ]]

-- init
function init_state_transition(_next_state)
  state_transition_r, state_transition_t = 150, 0
  state_transition_colorscheme = frnd(2)
  state_transition_next_state = _next_state

  state_transition_on = true
end

-- update: see at the top
-- of _update60()

-- draw: see at the bottom
-- of _draw()

-->8
-- [[ state management ]]

-- init
reset_pal()

music(-1)
sfx(31)
title_spinning_letters = {}
title_t = 0
title_num_x = 950
title_select_x = 64
title_selection = 0

if (dget(6) == 0) dset(10, 1)

title_stats = {
  "★ hi-score", display_score(dget(6)),
  "⧗ longest time", display_time(dget(7)),
  "◆ highest chain", tostr(dget(8)),
  "∧ best accuracy", tostr(dget(9)).."%"
}

title_stat_displays = {
  {y = 89, t = 10, index = 1, min_index = 1, max_index = 7},
  {y = 89, t = 0, index = 2, min_index = 2, max_index = 8}
}

title_scroll = 0

for i = 0, 3 do
  add_title_spinning_letter(12 + i * 24, 18, 132 + i*3, i*35-5)
  add_title_spinning_letter(12 + i * 24, 18, 26 + i*3, i*35)
end

current_state = "title"
gameover_explosion_color = 1
gameover_colors = {
  split("11,11,11,11,11,11,11,11,11,11,11,11,11,11"),
  split("7,7,7,7,7,7,7,7,7,7,7,7,7,7,7,7,7,7,7,7,7"),
  split("12,12,12,12,12,12,12,12,12,12,12,12,12,12")
}

-- update
function _update60()
  if state_transition_on then
    if state_transition_t == 147 then
      current_state = state_transition_next_state
    elseif state_transition_t == 267 then
      state_transition_on = false
    end

    state_transition_r -= 3
    state_transition_t += 3
  elseif current_state == "title" then
    --update_title()
    update_title_spinning_letters()

    if (title_num_x > 84) title_num_x -= 4

    if (title_scroll < 20) title_scroll += 0.5 else title_scroll = 0

    -- update stats
    if title_t == 187 and dget(1) < 4 then
      music(27)
    elseif title_t == 221 and dget(1) < 4 then
      music(18)
    elseif title_t > 220 then
      for sd in all(title_stat_displays) do
        local t = sd.t

        if 120 <= t then
          sd.y += 1

          if t == 129 then
            sd.index = sd.index < sd.max_index and sd.index + 2 or sd.min_index
            sd.y = 81
          elseif 138 <= t then
            sd.t = 0
          end
        end

        sd.t += 1
      end
    end


    if (btn(0) and title_select_x > 12) title_select_x -=1
    if (btn(1) and title_select_x < 115) title_select_x +=1

    if (btn(0) or btn(1)) add_player_move_particle(title_select_x, 112)

    title_selection = flr(title_select_x/42)


    if btnp(5) then
      -- skip intro
      if title_t < 220 then
        sfx(-1)

        title_t = 220
        title_num_x = 82

        for sl in all(title_spinning_letters) do
          sl.rad = 0
          sl.t += 200
        end
      elseif title_t > 225 then
        sfx(36)
        if title_selection == 0 then
          init_options()
        elseif title_selection == 1 then
          init_game()
        else
          init_help()
        end
      end
    end


    update_player_move_particles()
    update_player_dash_particles()


    title_t += 1
  elseif current_state == "options" then
    -- select options
    if (btnp(2) and options_selection > 1) sfx(35) options_selection -= 1
    if (btnp(3) and options_selection < 5) sfx(35) options_selection += 1


    -- change values
    options_current = options_tiles[options_selection]

    local len_values = #options_current.values

    if btnp(0) then
      sfx(34)
      if (options_current.index > 1) options_current.index -= 1 else options_current.index = len_values
    elseif btnp(1) then
      sfx(34)
      if (options_current.index < len_values) options_current.index += 1 else options_current.index = 1
    end


    -- save and exit
    if btnp(4) then
      sfx(37)
      for i = 1, 5 do
        dset(i, options_tiles[i].index)
      end

      init_state_transition("title")
    end

    options_t += 1
  elseif current_state == "help" then
    if (btnp(0) and help_slide_index > 1) sfx(34) help_slide_index -= 1
    if (btnp(1) and help_slide_index < 7) sfx(34) help_slide_index += 1

    if (btnp(4)) sfx(37) init_state_transition("title")

    help_t += 1
  elseif current_state == "game" then
    update_game()
  elseif current_state == "gameover" then
    -- hide hud
    if (hud_top_y > -8) hud_top_y -= 1
    if (hud_bottom_y < 130) hud_bottom_y += 1

    if 280 == gameover_t then
      if (dget(2) <= 1) sfx(29)
    elseif 280 < gameover_t and gameover_t < 320 and gameover_t % 10 == 0 then 
     	gameover_explosion_color = (gameover_explosion_color + 1) % 3

      for i=0,1,0.01 do
        local speed = rnd2(1, 3)

        add_smoke_particle(pl_x, pl_y, sin(i) * speed, cos(i) * speed, rnd2(6, 9), gameover_colors[gameover_explosion_color+1], 250 - frnd(10))
      end
    elseif 321 == gameover_t then
      pl_x, pl_y = -5, -5
    elseif 440 == gameover_t then
      init_results()
    end

    update_smoke_particles()

    gameover_t += 1
  elseif current_state == "results" then
    results_current_tile = results_tiles[results_tile_index]

    if results_current_tile.x < 12 then
      results_current_tile.x += 2
    elseif results_current_tile.content < results_current_tile.goal then
      sfx(30, 3)
      results_current_tile.content = mid(0, results_current_tile.content + ceil((results_current_tile.goal - results_current_tile.content)/8), results_current_tile.goal)
      if (results_current_tile.y_offset == 0) results_current_tile.y_offset = 4
    else
      if results_tile_index == 3 then
        results_finished_timer += 1
      else
        results_tile_index += 1
      end
    end

    for rt in all(results_tiles) do
      if (rt.y_offset > 0) rt.y_offset -= 1
    end

    if results_finished_timer == 60 then
      if (results_final_score > dget(6)) dset(6, results_final_score)

      for i = 7, 9 do
        local tile = results_tiles[i - 6]

        if (tile.goal > dget(tile.save_index)) dset(i, tile.goal)
      end
    elseif results_finished_timer > 60 then
      if btnp(5) then
        init_game()
      elseif btnp(4) then
        extcmd("reset")
      end
    end

    results_t += 1
  elseif current_state == "roundtransition" then
    local function no_incomplete_points()
    	for pt in all(points) do
        if (pt.x ~= 64 or pt.y ~= 64) return false
      end

      return true
    end

    if hud_top_y ~= 0 and current_round == 1 and current_level == 1 then
      update_hud()
      return
    end

    if round_transition_state == "in" then
      if (dget(2) <= 1 and round_transition_t == 0) sfx(12)
      for i, pt in pairs(points) do
        local dx = 64 - pt.x
        local dy = 64 - pt.y

        local length = dist(64, 64, pt.x, pt.y)

        if length > 3 then
          local nx, ny = dx/length, dy/length

          pt.x += nx*2*i
          pt.y += ny*2*i
        else
          del(points, pt)
        end
      end

      if (#points == 0 or no_incomplete_points(points)) round_transition_state = "out"
    elseif round_transition_state == "out" then
      local complete

      for i=1, #round_transition_points do
        local np = next_points[i]
        local tp = round_transition_points[i]

        local dx = np.x - tp.x
        local dy = np.y - tp.y

        local length = dist(np.x, np.y, tp.x, tp.y)

        if length > 1 then
          local nx, ny = dx/length, dy/length

          tp.x += nx*2
          tp.y += ny*2

          complete = false
        else
          complete = true
        end
      end

      if (complete) round_transition_state = "finish"
    elseif round_transition_state == "finish" then
      points = next_points

      pl_prev, pl_next = 1, #points
      pl_step = 5

      pl_x, pl_y, pl_dx, pl_dy = calculate_grid_position(pl_prev, pl_next, pl_step)

      freezeframe_timer = 30
      screenshake_x = 5
      player_move_particles, player_dash_particles, enemy_bullets = {}, {}, {}


      for i,en in pairs(enemies) do
        for j=0,9 do
          add_smoke_particle(rnd2(en.x, en.x + en.width), rnd2(en.y - en.height, en.y + en.height), 0, crnd(3), rnd2(2, 4), en.colors, rnd2(6, 25))
        end
      end

      current_state = "game"
    end


    -- effects
    update_hud()
    update_smoke_particles()
    update_background()
    update_player_dash_particles()

    round_transition_t += 1
  end
end

-- draw
function _draw()
  cls()
  
  cam_x, cam_y = frnd(2) == 0 and -1 or 1, frnd(2) == 0 and -1 or 1

  cam_x *= screenshake_x
  cam_y *= screenshake_y

  screenshake_x *= 0.4
  screenshake_y *= 0.4

  camera(cam_x, cam_y)

  if current_state == "title" then
    if title_t > 220 then
      draw_menu_background(title_t)

      outline("DOCZI_DOMINIK ~ 2020-2021", 14, 121, 2)

      rectfill(82,0,127,63,0)

      clip(82, 1, 40, 63)

      for i = title_scroll - 127, title_scroll + 127, 20 do
        line(127 - i, 0, 127 - i, 127, 2)
        line(0, 127 - i, 127, 127 - i, 2)

        line(i, 0, i, 127, 8)
        line(0, i, 127, i, 8)
      end

      clip()

      rectfill(11,96,116,113,0)
      line(12, 97, 115, 97, 7)
      line(12, 112, 115, 112, 7)

      outline("options", 17, 102, title_selection == 0 and 12 or 7, title_selection == 0 and 1)
      outline("begin", 54, 102, title_selection == 1 and 12 or 7, title_selection == 1 and 1)
      outline("help", 92, 102, title_selection == 2 and 12 or 7, title_selection == 2 and 1)

      local stat_header = title_stat_displays[1]
      local stat_content = title_stat_displays[2]
      local stat_content_text = title_stats[stat_content.index]

      clip(12, 89, 103, 8)

      outline(title_stats[stat_header.index], 12, stat_header.y, 2)
      outline(stat_content_text, 115-#stat_content_text*4, stat_content.y, 8)

      clip()

      draw_player_move_particles()
      draw_player_dash_particles()

      spr(1, title_select_x - 3, 109)
    end

    -- draw logo
    rectfill(82,0,title_num_x,63,0)

    sspr(0, 64, 20, 32, title_num_x, 1, 40, 64)
    draw_title_spinning_letters()

    -- white flash after intro
    if 220 <= title_t and title_t <= 225 then
      rectfill(-15,-15,142,142,7)
      screenshake_x, screenshake_y = 15, 15
    end
  elseif current_state == "options" then
    draw_menu_background(options_t, 4, 9)

    sspr(0, 48, 29, 8, 35, 8, 58, 16)

    spr(41, 12 + sin(options_t/75) * 3, options_current.y)

    for ot in all(options_tiles) do
      outline(ot.header, 20, ot.y, 6)

      local display = ot.values[ot.index]
      outline(display, 115 - #display * 4, ot.y, 7, 4)
    end

    outline("⬆️/⬇️ move|⬅️/➡️ change|🅾️ exit", 2, 121)
  elseif current_state == "help" then
    draw_menu_background(help_t, 1, 12)

    sspr(32, 48, 17, 8, 47, 8, 34, 16)

    if help_slide_index == 1 then
      sspr(0, 96, 32, 32, 32, 24, 64, 64)

      outline("use ⬅️/➡️ to move around", 16, 93)
      outline("➡️ rotates clockwise", 24, 101, 12)
      outline("⬅️ rotates counter clockwise", 6, 109, 9)
    elseif help_slide_index == 2 then
      sspr(32, 96, 32, 32, 32, 24, 64, 64)

      outline("press ❎/🅾️ to dash", 26, 93)
      outline("odd shapes: opposite vert.", 8, 101, 12)
      outline("even shapes: opposite side", 8, 109, 9)
    elseif help_slide_index == 3 then
      sspr(64, 96, 32, 16, 32, 24, 64, 32)
      
      outline("your health drains", 28, 60, 8)
      outline("while on the grid", 30, 68)

      outline("dash through enemies to clear", 6, 84, 12)
      outline("the grid and restore health", 10, 92)
    elseif help_slide_index == 4 then
      outline("spikes damage you when you try", 4, 44, 8)
      outline("to dash though them", 26, 52)

      outline("they explode after a short while", 0, 68)
      outline("taking out nearby enemies", 14, 76)
    elseif help_slide_index == 5 then
      sspr(96, 96, 32, 32, 32, 24, 64, 64)

      outline("dash through an enemy before a", 4, 93)
      outline("spike to", 48, 101)
      outline("spike skip!", 42, 109, 9)
    elseif help_slide_index == 6 then
      outline("clear all enemies in a single", 6, 44)
      outline("move to 'insta-clear'", 22, 52, 9)

      outline("this and spike skipping earns", 6, 68)
      outline("extra health and points!", 16, 76, 11)
    elseif help_slide_index == 7 then
      outline("clear enemies quickly to", 16, 44)
      outline("increase your chain", 26, 52, 8)
      outline("and multiply your score!", 16, 60)

      outline("having a big chain will", 18, 76)
      outline("also heal you slowly", 24, 84, 11)
    end

    local sin_calc = sin(help_t/75) * 3

    if (help_slide_index > 1) spr(40,4 + sin_calc, 61)
    if (help_slide_index < 7) spr(41,119 - sin_calc, 61)

    outline("🅾️ go back", 44, 121)
  elseif current_state == "game" then
    draw_background()
    draw_grid(points)
    draw_spikes()
    draw_smoke_particles()
    draw_enemies()
    draw_player()
    draw_bullets()

    draw_hud()
  elseif current_state == "gameover" then
    if 40 < gameover_t then
      local fade_colors = split("0,0,1,1,2,1,5,13,2,4,4,3,1,1,2,5")

      for i=0,15 do
        pal(i, fade_colors[i+1])
      end
    end

    draw_background()
    draw_grid(points)
    draw_spikes()
    draw_smoke_particles()
    draw_enemies()

    draw_hud()

    reset_pal()
    draw_player()
    draw_smoke_particles()
  elseif current_state == "results" then
    local final_string, letters = display_score(results_final_score), {}
    print(final_string, 0, 0, 1)

    for y = 0, 7 do
      letters[y] = {}
      for x = 0, #final_string * 8 - 1 do
        if pget(x, y) == 1 then
          letters[y][x] = {x * 3, y * 3}
        end
      end
    end

    cls()

    if results_finished_timer < 60 then
      draw_menu_background(results_t, 2, 8)
    else
      draw_menu_background(results_t)
    end

    sspr(56, 48, 29, 8, 35, 10, 58, 16)

    for i = 1, 3 do
      local tile = results_tiles[i]
      local x, y = tile.x, 16 + i * 16

      rectfill(x, y, x + 103, y + 8, 0)

      outline(tile.header, x, y)
      line(x, y + 8, x + 103, y + 8, 7)

      local content = tile.content
      local output

      if i == 1 then
        output = display_time(content)
      elseif i == 3 then
        output = tostr(content).."%"
      else
        output = tostr(content)
      end

      local offset, color = 0, 8

      if (content > dget(tile.save_index)) tile.best = true

      if tile.best then
        color = 9
        output = "★ "..output
        offset = 4
      end

      outline(output, x + 103 - #output * 4 - offset, y - tile.y_offset, 7, color)
    end

    if results_finished_timer > 64 then
      local start_x, end_x = 64 - #final_string * 6, 64 + #final_string * 6

      for x = start_x + 1, end_x + 6, 3 do
        local y = 90 - sin((x*4 + results_t) / 75) * 4
        rectfill(x, y, x + 3, y + 17, 0)
      end

      rectfill(0, 83, 127, 110, 0)

      print("final", 1, 85, 2)
      print("score", 108, 104, 2)

      rect(-6, 83, 133, 110, 7)

      for y = 0, 7 do
        local row = letters[y]
        for x, p in pairs(row) do
          local draw_x, draw_y = start_x + p[1], 90 + p[2] + sin((x*4 + results_t) / 75) * 4

          rectfill(draw_x + 2, draw_y, draw_x + 4, draw_y + 2, 7)
        end
      end

      outline("❎ new game   🅾️ to title", 14, 121)
    end

    if 60 <= results_finished_timer and results_finished_timer <= 65 then
      sfx(38)
      screenshake_x, screenshake_y = 5, 5
      rectfill(-5, -5, 132, 132, 7)
    end
  elseif current_state == "roundtransition" then
    draw_background()

    if current_level == 1 and current_round == 1 then
      rectfill(52, 61, 76, 67, rnd({2, 8}))
      spr(54, 52, 61, 4, 1)
      if dget(6) == 0 then
        print("first-timer guide on!", 22, 68, 12)
      end
    end

    if round_transition_state == "in" then
      draw_grid(points)
    else
      draw_grid(round_transition_points)
    end

    draw_player_dash_particles()

    draw_smoke_particles()
    draw_hud()
  end

  if state_transition_on then
    for i = 0, 127 do
      local y = 64 - i
      local x = sqrt(max(state_transition_r^2 - y^2))

      local cos_calc = cos(i / 10 * state_transition_t / 100) * 20

      fillp(0b0101111110101111)
      rectfill(-1, i, 64 - x + cos_calc, i, state_transition_colorscheme == 0 and 0x08 or 0x02)

      fillp(0b1111101011110101)
      rectfill(64 + x + cos_calc, i, 128, i, state_transition_colorscheme == 0 and 0x02 or 0x08)

      fillp()
    end
  end
end
__gfx__
00000000007770008888880000aa000000ccc00000bbb00000eee000000700000008000099990000aaaa000000007777777777777777c0000088888888888888
0000000007111700822228000a99a0000cc1cc000bb3bb000e888e00007560000085e0009aa90000a99a00000007111111111111117c00000888888888888880
0070070071111170822228000a99a000cc111cc0bb333bb0e88888e0068887000e8888009aa90000a99a0000007111111111111117c000008888888888888800
000770007111117082222800a9999a000cc1cc00b33333b0e88888e0758285708587858099990000aaaa000007111111111111117c0000000000000000000000
000770007111117082222800a9999a0000ccc000bb333bb0e88888e00788860008888e0000000000000000007777777777777777c00000000000000000000000
00700700d711175088888800aaaaaa00000000000bb3bb002e888e500065700000e580000000000000000000cccccccccccccccc000000000000000000000000
000000000d77750000000000000000000000000000bbb00002eee500000700000008000000000000000000000000000000000000000000000000000000000000
0000000000ddd0000000000000000000000000000000000000222000000000000000000000000000000000000000000000000000000000000000000000000000
0fffffffffffffffffff000000000000000000000000000000e88e88e88e88e800a9a9a9a9a9a9a9777777777777777700000000777777777777777777777700
ff00f0f0f000f000f00ff00000ff0f0f0fff0fff0ff00000088e88e88e88e8800a9a9a9a9a9a9a90722ccccccccccccc70000000722cccccccccccccccccc700
f0fff0f0f0f0ff0ff0f0f0000f000f0f0f0f00f00f0f000088e88e88e88e8800a9a9a9a9a9a9a900722cccccccccccccc7000000722cccccccccccccccccc700
f0fff000f000ff0ff0f0f0000f000fff0fff00f00f0f000000000000000000000000000000000000722ccccccccccccccc700000722cccccccccccccccccc700
f0fff0f0f0f0ff0ff0f0f0000f000f0f0f0f00f00f0f000000000000000000000000000000000000722cccccccccccccccc70000722cccccccccccccccccc700
ff00f0f0f0f0f000f0f0f00000ff0f0f0f0f0fff0f0f000000000000000000000000000000000000722ccccccccccccccccc7000722cccccccccccccccccc700
0ffffffffffffffffffff00000000000000000000000000000000000000000000000000000000000722cccccccccccccccccc700722cccccccccccccccccc700
00000000000000000000000000000000000000000000000000000000000000000000000000000000722cccccc777722cccccc700722cccccc777777777777700
00000777777777777777770077777777777777777777770000bb0cc77cc0bbbb00fff000fff00000722cccccc700722cccccc700722cccccc700000000000000
00007222ccccccccccccc700722cccccccccccccccccc7000bb0cc7bb7cc0bb00ff7f000f7ff0000722cccccc700722cccccc700722cccccc700000000000000
0007222cccccccccccccc700722cccccccccccccccccc700bbbb0cc77cc0bb00ff7ff000ff7ff000722cccccc700722cccccc700722cccccc700000000000000
007222ccccccccccccccc700722cccccccccccccccccc7000000000000000000f7ff00000ff7f000722cccccc700722cccccc700722cccccc700000000000000
07222cccccccccccccccc700722cccccccccccccccccc7000000000000000000ff7ff000ff7ff000722cccccc700722cccccc700722cccccc777777770000000
7222ccccccccccccccccc700722cccccccccccccccccc70000000000000000000ff7f000f7ff0000722cccccc700722cccccc700722ccccccccccccc70000000
722cccccccccccccccccc700722cccccccccccccccccc700000000000000000000fff000fff00000722cccccc700722cccccc700722ccccccccccccc70000000
722cccccc777777777777700777777722cccccc77777770000000000000000000000000000000000722cccccc700722cccccc700722ccccccccccccc70000000
722cccccc700000000000000000000722cccccc700000000fffffffffffffffffffffffff0000000722cccccc700722cccccc700722ccccccccccccc70000000
722cccccc700000000000000000000722cccccc700000000f000f000f000f00ff0f0f000f0000000722cccccc700722cccccc700722ccccccccccccc70000000
722cccccc700000000000000000000722cccccc700000000f0f0f0fff0f0f0f0f0f0fff0f0000000722cccccc700722cccccc700722ccccccccccccc70000000
722cccccc700000000000000000000722cccccc700000000f00ff00ff000f0f0f000ff00f0000000722cccccc700722cccccc700722cccccc777777770000000
722cccccc777777777777700000000722cccccc700000000f0f0f0fff0f0f0f0fff0fffff0000000722cccccc700722cccccc700722cccccc700000000000000
722cccccccccccccccccc700000000722cccccc700000000f0f0f000f0f0f000f000ff0ff0000000722cccccc700722cccccc700722cccccc700000000000000
722cccccccccccccccccc700000000722cccccc700000000fffffffffffffffffffffffff0000000722cccccc700722cccccc700722cccccc700000000000000
722cccccccccccccccccc700000000722cccccc70000000000000000000000000000000000000000722cccccc700722cccccc700722cccccc700000000000000
722cccccccccccccccccc700000000722cccccc70000000000000000000000000000000000000000722cccccc700722cccccc700722cccccc777777777777700
722cccccccccccccccccc700000000722cccccc70000000000000000000000000000000000000000722cccccc700722cccccc700722cccccccccccccccccc700
722cccccccccccccccccc700000000722cccccc70000000000000000000000000000000000000000722cccccc700722cccccc700722cccccccccccccccccc700
777777777777722cccccc700000000722cccccc70000000000000000000000000000000000000000722cccccc700722cccccc700722cccccccccccccccccc700
000000000000722cccccc700000000722cccccc70000000000000000000000000000000000000000722cccccc700722cccccc700722cccccccccccccccccc700
000000000000722cccccc700000000722cccccc70000000000000000000000000000000000000000722cccccc700722cccccc700722cccccccccccccccccc700
000000000000722cccccc700000000722cccccc70000000000000000000000000000000000000000722cccccc700722cccccc700722cccccccccccccccccc700
000000000000722cccccc700000000722cccccc70000000000000000000000000000000000000000777777777700777777777700777777777777777777777700
777777777777722cccccc700000000722cccccc70000000000000000000000000000000000000000000000000000000000000000000000000000000000000000
722cccccccccccccccccc700000000722cccccc70000000000000000000000000000000000000000000000000000000000000000000000000000000000000000
722ccccccccccccccccc7000000000722cccccc70000000000000000000000000000000000000000000000000000000000000000000000000000000000000000
722cccccccccccccccc70000000000722cccccc70000000000000000000000000000000000000000000000000000000000000000000000000000000000000000
722ccccccccccccccc700000000000722cccccc70000000000000000000000000000000000000000000000000000000000000000000000000000000000000000
722cccccccccccccc7000000000000722cccccc70000000000000000000000000000000000000000000000000000000000000000000000000000000000000000
722ccccccccccccc70000000000000722cccccc70000000000000000000000000000000000000000000000000000000000000000000000000000000000000000
77777777777777770000000000000077777777770000000000000000000000000000000000000000000000000000000000000000000000000000000000000000
0fffffffffffffffffffffff0ffff000fffffffffff0fffff0000000fffffffffffffffffff0fffffffff0000000000000000000ffffffffffffffff00000000
ff77f777f777f777ff77f77fff77f000f7f7f777f7f0f777f0000000f777f777ff77f7f7f7f0f777ff77f0000000000000000000ffffff7777777fff00000000
f747f747f474f474f747f747f744f000f7f7f711f7f0f717f0000000f787f788f788f7f7f7f0f878f788f0000000000000000000fffff770000077ff00000000
f7f7f777ff7fff7ff7f7f7f7f777f000f777f77ff7f0f777f0000000f778f77ff777f7f7f7f0ff7ff777f0000000000000000000777777008880077f00000000
f7f7f744ff7fff7ff7f7f7f7f447f000f717f71ff7fff711f0000000f787f78ff887f7f7f7ffff7ff887f000000000000000000072cccc088888007f00000000
f774f7ffff7ff777f774f7f7f774f000f7f7f777f777f7fff0000000f7f7f777f778f877f777ff7ff778f000000000000000000072cccc000088807f00000000
f44ff4f00f4ff444f44ff4f4f44ff000f1f1f111f111f1f000000000f8f8f888f88fff88f888ff8ff88ff000000000000000000072cc72cc0088807f00000000
fffffff00fffffffffffffffffff0000fffffffffffffff000000000ffffffffffff0fffffffffffffff0000000000000000000072cc72cc0888007f00000000
0000000000000000000000000000000000000000000000000000000000000000000000000000000000000000000000000000000072cc72cc8880077f00000000
0000000000000000000000000000000000000000000000000000000000000000000000000000000000000000000000000000000072cc72cc880077ff00000000
0000000000000000000000000000000000000000000000000000000000000000000000000000000000000000000000000000000072cc72cc8007777f00000000
0000000000000000000000000000000000000000000000000000000000000000000000000000000000000000000000000000000072cc72cc0000007f00000000
0000000000000000000000000000000000000000000000000000000000000000000000000000000000000000000000000000000072cc72cc8888807f00000000
0000000000000000000000000000000000000000000000000000000000000000000000000000000000000000000000000000000072cc72cc8888807f00000000
0000000000000000000000000000000000000000000000000000000000000000000000000000000000000000000000000000000072cc72cc0000007f00000000
00000000000000000000000000000000000000000000000000000000000000000000000000000000000000000000000000000000777777777777777f00000000
fffff8888888888fffffffffffffffff111111111111111100000000111111111111111111111100000001111111111111111100111111111111111111111100
ffff880000000088ffffffffffffffff111111111111111110000000111111111111111111111100000011111111111111111100111111111111111111111100
fff88000000000088fffffffffffffff111111111111111111000000111111111111111111111100000111111111111111111100111111111111111111111100
ff8800000000000088ffffffffffffff111111111111111111100000111111111111111111111100001111111111111111111100111111111111111111111100
f880000000000000088fffffffffffff111111111111111111110000111111111111111111111100011111111111111111111100111111111111111111111100
88000000000000000088ffffffffffff111111111111111111111000111111111111111111111100111111111111111111111100111111111111111111111100
80000000000000000008ffffffffffff111111111111111111111100111111111111111111111100111111111111111111111100111111111111111111111100
80000000088000000008ffffffffffff111111111111111111111100111111111111111111111100111111111111111111111100111111111111111111111100
800000008ff800000008ffffffffffff111111111100111111111100111111111100000000000000111111111100000000000000000000111111111100000000
80000008ffff80000008ffffffffffff111111111100111111111100111111111100000000000000111111111100000000000000000000111111111100000000
80000008ffff80000008ffffffffffff111111111100111111111100111111111100000000000000111111111100000000000000000000111111111100000000
80000008ffff80000008ffffffffffff111111111100111111111100111111111100000000000000111111111100000000000000000000111111111100000000
80000008fff880000008ffffffffffff111111111100111111111100111111111111111110000000111111111111111111111100000000111111111100000000
88888888ff8800000008ffffffffffff111111111100111111111100111111111111111110000000111111111111111111111100000000111111111100000000
fffffffff88000000088ffffffffffff111111111100111111111100111111111111111110000000111111111111111111111100000000111111111100000000
ffffffff88000000088fffffffffffff111111111100111111111100111111111111111110000000111111111111111111111100000000111111111100000000
fffffff88000000088ffffffffffffff111111111100111111111100111111111111111110000000111111111111111111111100000000111111111100000000
ffffff88000000088fffffffffffffff111111111100111111111100111111111111111110000000111111111111111111111100000000111111111100000000
fffff88000000088ffffffffffffffff111111111100111111111100111111111111111110000000111111111111111111111100000000111111111100000000
ffff88000000088fffffffffffffffff111111111100111111111100111111111111111110000000111111111111111111111100000000111111111100000000
fff88000000088ffffffffffffffffff111111111100111111111100111111111100000000000000000000000000111111111100000000111111111100000000
ff88000000088fffffffffffffffffff111111111100111111111100111111111100000000000000000000000000111111111100000000111111111100000000
f88000000088ffffffffffffffffffff111111111100111111111100111111111100000000000000000000000000111111111100000000111111111100000000
88000000088fffffffffffffffffffff111111111100111111111100111111111100000000000000000000000000111111111100000000111111111100000000
8000000008ffffffffffffffffffffff111111111100111111111100111111111111111111111100111111111111111111111100000000111111111100000000
80000000088888888888ffffffffffff111111111100111111111100111111111111111111111100111111111111111111111100000000111111111100000000
80000000000000000008ffffffffffff111111111100111111111100111111111111111111111100111111111111111111111000000000111111111100000000
80000000000000000008ffffffffffff111111111100111111111100111111111111111111111100111111111111111111110000000000111111111100000000
80000000000000000008ffffffffffff111111111100111111111100111111111111111111111100111111111111111111100000000000111111111100000000
80000000000000000008ffffffffffff111111111100111111111100111111111111111111111100111111111111111111000000000000111111111100000000
80000000000000000008ffffffffffff111111111100111111111100111111111111111111111100111111111111111110000000000000111111111100000000
88888888888888888888ffffffffffff111111111100111111111100111111111111111111111100111111111111111100000000000000111111111100000000
00000000000000000000000000000000000000000000000000000000000000000000000000000000000000000000000000000000000000000000000000000000
0ffffffffffffffffffffffffffffff00ffffffffffffffffffffffffffffff00ffffffffffffffffffffffffffffff00ffffffffffffffffffffffffffffff0
0f6666666666666666666666666666f00ffffffffffffffffffffffffffffff00ffffffffffffffffffffffffffffff00ffffffffffffffffffffffffffffff0
0f6ffffffffffffffffffffffffff6f00ffffffffff66fffffffff66fffffff00ffffffffffffffffffffffffffffff00ffffffffffffffffffffffffffffff0
0f6fffffffffffcffffffffffffff6f00fffffffff7777fffffcff66fffffff00ffffffffffffffffffffffffffffff00fffffffffffffffffffcffffffffff0
0f6ffffffffffffcfffffffffffff6f00ffffffff771177fffffcf66fffffff00ffffffffffffffffffffffffffffff00fffffffff7ffff88888fcfff8fff8f0
0f6fffffcccccccccffffffffffff6f00ffffffff771177ccccccc66fffffff00ffffffffffffffffffffffffffffff00ffffffff787fff82228ffcfff8f8ff0
0f6ffffcfffffffcfffffffffffff6f00ffffffff771177fffffcf66fffffff00ffffffffffffffffffffffffffffff00fcccccc78287cc82228ccccfff8fff0
0f6fffcfcccccfcffffffffffffff6f00fffffffff7777fffffcff66fffffff00ffffffffffffffffffffffffffffff00ffffffff787fff82228ffcfff8f8ff0
0f6ffcfccffcccfffffffffffffff6f00ffffffffff66fffffffff66fffffff00fff7777fff7777fff7777fff7777ff00fffffffff7ffff88888fcfff8fff8f0
0f6ffcfccfffccfffffffffffffff6f00ffffffffff66fffffffff66fffffff00ff7887fff7887fff7887fff7887fff00fffffffffffffffffffcffffffffff0
0f6ffcfccffcccfffffffffffffff6f00ffffffffffffffffffffffffffffff00f7777fff7777fff7777fff7777ffff00ffffffffffffffffffffffffffffff0
0f6ffcffcccccffffffffffffffff6f00ffffffffffffffffffffffffffffff00ffffffffffffffffffffffffffffff00ffffffffffffffffffffffffffffff0
0f6ffcfffffffffffffffffff9fff6f00ffffffffffffffffffffffffffffff00ffffffffffffffffffffffffffffff00ffffffffffffffffffffffffffffff0
0f6ff1ffffffffffffffffff999ff6f00ffffffffffffffffffffffffffffff00ffffffffffffffffffffffffffffff00ffffffffffffffffffffffffffffff0
0f6ffffffffffffffffffff9f9f9f6f00ffffffffffffffffffffffffffffff0000000000000000000000000000000000ffffffffffffffffffffffffffffff0
0f6ffffffffffffffffffffff9fff6f00ffffffffffffffffffffffffffffff0000000000000000000000000000000000ffffffffffffffffffffffffffffff0
0f6ffffffffffffffffffffff9fff6f00ffffffffffffffffffffffffffffff0000000000000000000000000000000000ffffffffffffffffffffffffffffff0
0f6ffffffffffffffffffffff9fff6f00fffffffffffffffcffffffffffffff0000000000000000000000000000000000ffffffffffffffffffffffffffffff0
0f6ffffffffffffffffffffff9fff6f00ffffffffffffffcccfffffffffffff0000000000000000000000000000000000fffffffffffffffffffcffffffffff0
0f6fffffffffffffff99999ff9fff6f00fffffffffffffcfcfcffffffffffff0000000000000000000000000000000000fffffff88888ffff7fffcfffffffbf0
0f6ffffffffffffff999ff99f9fff6f00ffffffffffff6ffcff6fffffffffff0000000000000000000000000000000000fffffff82228fff787fffcfffffbff0
0f6ffffffffffffff99fff99f9fff6f00fffffffffff6fffcfff6ffffffffff0000000000000000000000000000000000fcccccc82228cc78287ccccfbfbfff0
0f6ffffffffffffff999ff99f9fff6f00ffffffffff6ffffcffff6fffffffff0000000000000000000000000000000000fffffff82228fff787fffcfffbffff0
0f6fffffffffffffff99999f9ffff6f00fffffffff6fffffcfffff6ffffffff0000000000000000000000000000000000fffffff88888ffff7fffcfffffffff0
0f6ffffffffffffffffffff9fffff6f00ffffffff6ffff77777ffff6fffffff0000000000000000000000000000000000fffffffffffffffffffcffffffffff0
0f6fffffffffffffff49999ffffff6f00ffffffff6fff7711177fff6fffffff0000000000000000000000000000000000ffffffffffffffffffffffffffffff0
0f6fffffffffff7777fffffffffff6f00ffffffff666677111776666fffffff0000000000000000000000000000000000ffffffffffffffffffffffffffffff0
0f6ffffffffff771177ffffffffff6f00ffffffffffff7711177fffffffffff0000000000000000000000000000000000ffffffffffffffffffffffffffffff0
0f6666666666677117766666666666f00fffffffffffff77777ffffffffffff0000000000000000000000000000000000ffffffffffffffffffffffffffffff0
0ffffffffffff771177ffffffffffff00ffffffffffffffffffffffffffffff0000000000000000000000000000000000ffffffffffffffffffffffffffffff0
00000000000000777700000000000000000000000000000000000000000000000000000000000000000000000000000000000000000000000000000000000000
